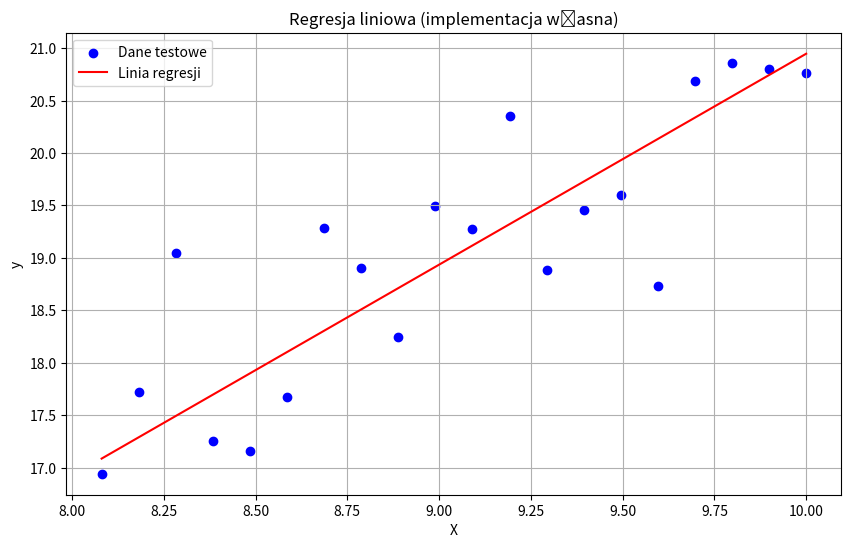

Recreate this plot in Python.
import numpy as np
import matplotlib.pyplot as plt

# Generowanie przykładowych danych
np.random.seed(42)
X = np.linspace(0, 10, 100).reshape(-1, 1)
y = 2 * X + 1 + np.random.normal(0, 1, (100, 1))

# Podział danych na zbiór treningowy i testowy
X_train, X_test, y_train, y_test = X[:80], X[80:], y[:80], y[80:]


# Obliczanie parametrów regresji liniowej
# regresja liniowa -> liniowa czyli jej wzór jest wzorem na linie y = ax + b
def oblicz_regresje(X, y):
    # Obliczanie średnich
    x_srednie = np.mean(X)
    y_srednie = np.mean(y)

    # Obliczanie współczynnika kierunkowego (a)
    mianownik = np.sum((X - x_srednie) ** 2)
    licznik = np.sum((X - x_srednie) * (y - y_srednie))
    a = licznik / mianownik

    # Obliczanie wyrazu wolnego (b)
    b = y_srednie - a * x_srednie

    return a, b


# Obliczanie parametrów dla zbioru treningowego
a, b = oblicz_regresje(X_train, y_train)

# Obliczanie predykcji dla zbioru testowego
y_pred = a * X_test + b

# Obliczanie metryk oceny modelu
R2 = 1 - np.sum((y_test - y_pred) ** 2) / np.sum((y_test - np.mean(y_test)) ** 2)
bład_sredni = np.mean((y_test - y_pred) ** 2)

# Wyświetlenie wyników
print(f"Równanie regresji: y = {a:.2f}x + {b:.2f}")
print(f"Współczynnik determinacji (R²): {R2:.3f}")
print(f"Średni błąd kwadratowy: {bład_sredni:.3f}")

# Wizualizacja
plt.figure(figsize=(10, 6))
plt.scatter(X_test, y_test, color='blue', label='Dane testowe')
plt.plot(X_test, y_pred, color='red', label='Linia regresji')
plt.xlabel('X')
plt.ylabel('y')
plt.title('Regresja liniowa (implementacja własna)')
plt.legend()
plt.grid(True)
plt.show()
